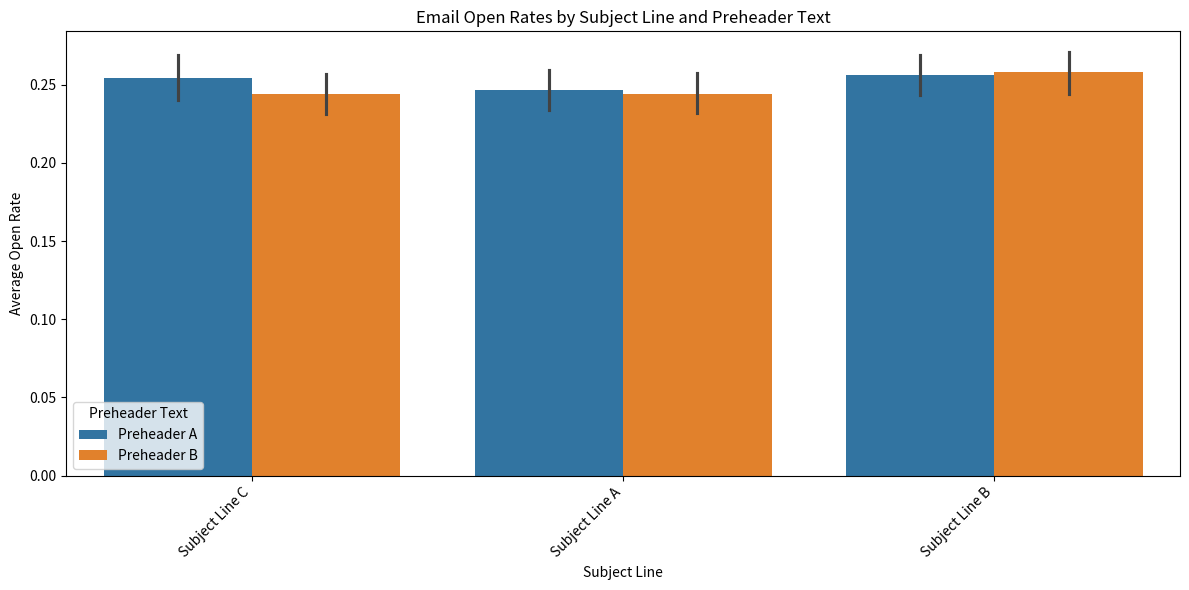

Here is the Python script that generated this plot:
import pandas as pd
import numpy as np
import matplotlib.pyplot as plt
import seaborn as sns
# --- 1. Synthetic Data Generation ---
np.random.seed(42) # for reproducibility
# Define A/B test variations
subject_lines = ['Subject Line A', 'Subject Line B', 'Subject Line C']
preheaders = ['Preheader A', 'Preheader B']
# Generate synthetic data
num_emails = 1000
data = {
    'Subject Line': np.random.choice(subject_lines, size=num_emails),
    'Preheader Text': np.random.choice(preheaders, size=num_emails),
    'Open Rate': np.random.uniform(0.1, 0.4, size=num_emails) # Open rates between 10% and 40%
}
df = pd.DataFrame(data)
# --- 2. Data Analysis ---
# Calculate average open rates for each combination
open_rates = df.groupby(['Subject Line', 'Preheader Text'])['Open Rate'].mean().reset_index()
# Find the best performing combination
best_combination = open_rates.loc[open_rates['Open Rate'].idxmax()]
# --- 3. Visualization ---
plt.figure(figsize=(12, 6))
sns.barplot(x='Subject Line', y='Open Rate', hue='Preheader Text', data=df)
plt.title('Email Open Rates by Subject Line and Preheader Text')
plt.xlabel('Subject Line')
plt.ylabel('Average Open Rate')
plt.xticks(rotation=45, ha='right')
plt.tight_layout()
# Save the plot to a file
output_filename = 'open_rates_barplot.png'
plt.savefig(output_filename)
print(f"Plot saved to {output_filename}")
print("\n--- Analysis Summary ---")
print("Best performing combination:")
print(best_combination)
#Further analysis could include statistical significance testing (e.g., chi-squared test) to confirm the results are not due to chance.  This example omits that for brevity.